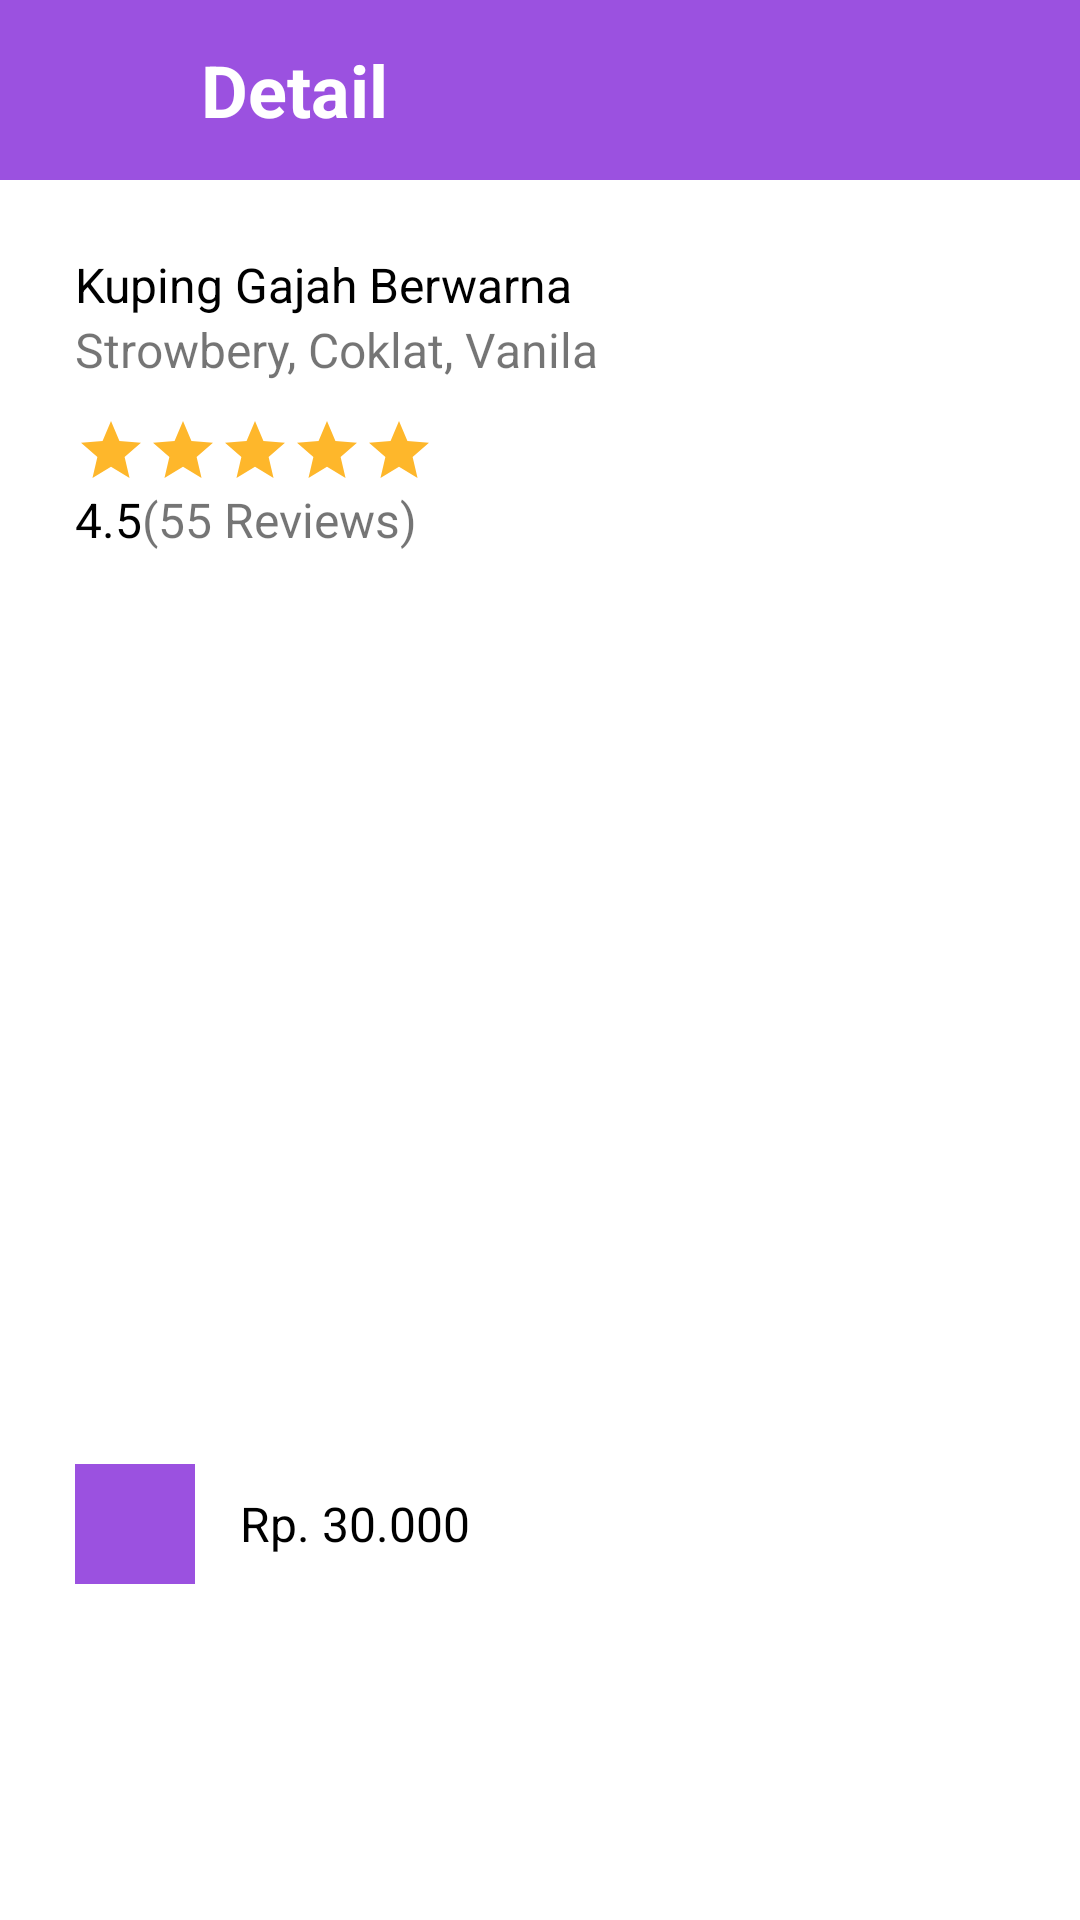

Produce the Android XML layout that renders to this screen, including the resource entries it uses.
<!-- AndroidManifest.xml: application theme Theme.Jastpin -->
<!-- res/layout/activity_detail.xml -->
<?xml version="1.0" encoding="utf-8"?>
<LinearLayout xmlns:android="http://schemas.android.com/apk/res/android"
    xmlns:app="http://schemas.android.com/apk/res-auto"
    xmlns:tools="http://schemas.android.com/tools"
    android:layout_width="match_parent"
    android:layout_height="match_parent"
    tools:context=".DetailActivity"
    android:orientation="vertical">

    <LinearLayout
        android:layout_width="match_parent"
        android:layout_height="60dp"
        android:orientation="horizontal"
        android:background="#9B51E0">

        <ImageView
            android:layout_width="30dp"
            android:layout_height="30dp"
            android:layout_marginLeft="13dp"
            android:layout_gravity="center_vertical"
            android:src="@drawable/ic_baseline_arrow_back_24"/>

        <TextView
            android:layout_width="wrap_content"
            android:layout_height="wrap_content"
            android:text="Detail"
            android:textSize="24sp"
            android:layout_marginLeft="24dp"
            android:layout_gravity="center_vertical"
            android:textColor="@color/white"
            android:textStyle="bold"/>

    </LinearLayout>

    <LinearLayout
        android:layout_width="match_parent"
        android:layout_height="match_parent"
        android:orientation="vertical"
        android:paddingHorizontal="25dp"
        android:paddingVertical="24dp">

        <TextView
            android:id="@+id/tv_title"
            android:layout_width="wrap_content"
            android:layout_height="wrap_content"
            android:text="Kuping Gajah Berwarna"
            android:textSize="16sp"
            android:textColor="@color/black"/>

        <TextView
            android:id="@+id/tv_subtitle"
            android:layout_width="wrap_content"
            android:layout_height="wrap_content"
            android:text="Strowbery, Coklat, Vanila"
            android:textSize="16sp"/>

        <LinearLayout
            android:layout_width="wrap_content"
            android:layout_height="wrap_content"
            android:orientation="horizontal"
            android:layout_marginTop="11dp">

            <ImageView
                android:layout_width="wrap_content"
                android:layout_height="wrap_content"
                android:src="@drawable/ic_baseline_star_24"/>

            <ImageView
                android:layout_width="wrap_content"
                android:layout_height="wrap_content"
                android:src="@drawable/ic_baseline_star_24"/>

            <ImageView
                android:layout_width="wrap_content"
                android:layout_height="wrap_content"
                android:src="@drawable/ic_baseline_star_24"/>

            <ImageView
                android:layout_width="wrap_content"
                android:layout_height="wrap_content"
                android:src="@drawable/ic_baseline_star_24"/>

            <ImageView
                android:layout_width="wrap_content"
                android:layout_height="wrap_content"
                android:src="@drawable/ic_baseline_star_24"/>

        </LinearLayout>

        <LinearLayout
            android:layout_width="wrap_content"
            android:layout_height="wrap_content"
            android:orientation="horizontal">

            <TextView
                android:layout_width="wrap_content"
                android:layout_height="wrap_content"
                android:text="4.5"
                android:textColor="@color/black"
                android:textSize="16sp"/>
            <TextView
                android:layout_width="wrap_content"
                android:layout_height="wrap_content"
                android:text="(55 Reviews)"
                android:textSize="16sp"/>


        </LinearLayout>

        <ImageView
            android:id="@+id/img_detail"
            android:layout_width="match_parent"
            android:layout_height="284dp"
            android:layout_marginTop="10dp"/>

        <LinearLayout
            android:layout_width="wrap_content"
            android:layout_height="wrap_content"
            android:layout_marginTop="10dp"
            android:gravity="center">

            <ImageView
                android:id="@+id/img_cart"
                android:layout_width="40dp"
                android:layout_height="40dp"
                android:background="#9B51E0"
                android:src="@drawable/ic_baseline_shopping_cart_24"/>

            <TextView
                android:id="@+id/tv_harga"
                android:layout_width="wrap_content"
                android:layout_height="wrap_content"
                android:textSize="16sp"
                android:layout_marginLeft="15dp"
                android:textColor="@color/black"
                android:text="Rp. 30.000"/>

        </LinearLayout>

        <TextView
            android:id="@+id/tv_content"
            android:layout_width="wrap_content"
            android:layout_height="wrap_content"
            android:layout_marginTop="15dp"/>

    </LinearLayout>

</LinearLayout>
<!-- resources referenced by this layout -->
<resources>
  <color name="black">#FF000000</color>
  <color name="white">#FFFFFFFF</color>
  <!-- drawable ic_baseline_star_24 (drawable) -->
  <vector android:height="24dp" android:tint="#FEB72B"
      android:viewportHeight="24" android:viewportWidth="24"
      android:width="24dp" xmlns:android="http://schemas.android.com/apk/res/android">
      <path android:fillColor="@android:color/white" android:pathData="M12,17.27L18.18,21l-1.64,-7.03L22,9.24l-7.19,-0.61L12,2 9.19,8.63 2,9.24l5.46,4.73L5.82,21z"/>
  </vector>
  <style name="Theme.Jastpin" parent="Theme.MaterialComponents.DayNight.NoActionBar">
          
          <item name="colorPrimary">@color/purple_200</item>
          <item name="colorPrimaryVariant">@color/purple_700</item>
          <item name="colorOnPrimary">@color/white</item>
          
          <item name="colorSecondary">@color/teal_200</item>
          <item name="colorSecondaryVariant">@color/teal_700</item>
          <item name="colorOnSecondary">@color/black</item>
          
          <item name="android:statusBarColor" tools:targetApi="l">?attr/colorPrimaryVariant</item>
          
      </style>
  <color name="purple_200">#9B51E0</color>
  <color name="purple_700">#FF3700B3</color>
  <color name="teal_200">#FF03DAC5</color>
  <color name="teal_700">#FF018786</color>
</resources>
